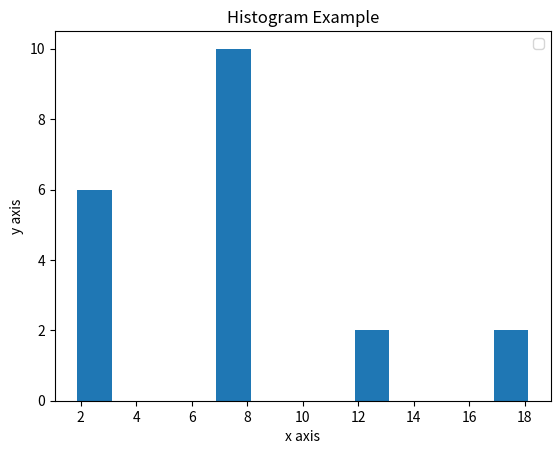

Write the Python code that produced this figure.
import matplotlib.pyplot as plt


ages=[4,5,6,7,8,9,0,1,2,3,4,5,6,7,8,9, 11,23,22,12,15,20,25]

bins=[0,5,10,15,20]

plt.hist(ages, bins, histtype='bar',rwidth=0.25)

plt.title('Histogram Example') 
plt.xlabel('x axis')
plt.ylabel('y axis')
plt.legend()
plt.show()